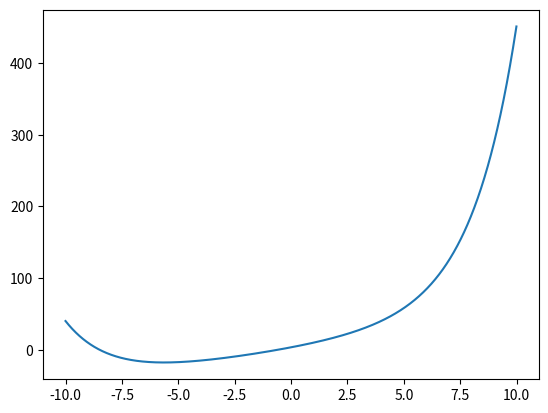

Here is the Python script that generated this plot:
import numpy as np
import matplotlib.pyplot as plt


def f(x):
    return np.exp(0.5*x + 1) + np.exp(-0.5*x - 0.5) + 5*x

xvals = np.arange(-10, 10, 0.01) # Grid of 0.01 spacing from -10 to 10
yvals = f(xvals) # Evaluate function on xvals
plt.plot(xvals, yvals) # Create line plot with yvals against xvals

plt.show() #show the plot